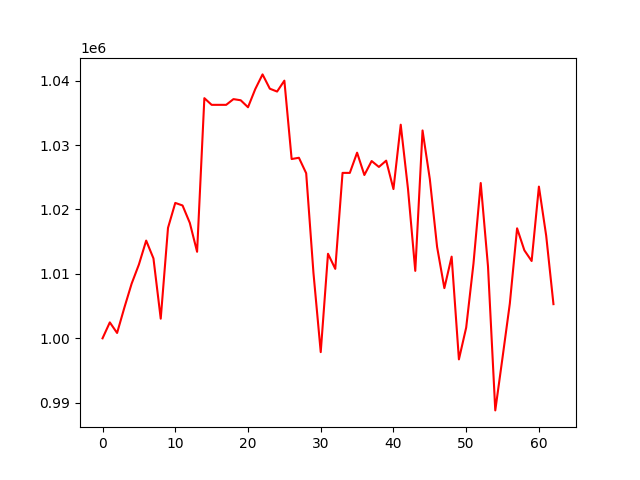

Source data for this figure (header and first rows):
, 0
0, 1000000
1, 1002472
2, 1000829
3, 1004760
4, 1008484
5, 1011458
6, 1015169
7, 1012402
8, 1003047
9, 1017142
10, 1021017
11, 1020620
12, 1017913
13, 1013433
14, 1037277
15, 1036240
16, 1036240
17, 1036240
18, 1037129
19, 1036949
20, 1035866
21, 1038687
22, 1040965
23, 1038748
24, 1038302
25, 1039996
26, 1027829
27, 1028025
28, 1025624
29, 1010154
30, 997855
31, 1013124
32, 1010781
33, 1025678
34, 1025677
35, 1028814
36, 1025348
37, 1027519
38, 1026601
39, 1027578
40, 1023164
41, 1033158
42, 1023183
43, 1010467
44, 1032266
45, 1024720
46, 1014186
47, 1007789
48, 1012675
49, 996731
50, 1001666
51, 1011572
52, 1024106
53, 1011157
54, 988810
55, 997029
56, 1005383
57, 1017075
58, 1013660
59, 1012001
... 3 more rows
